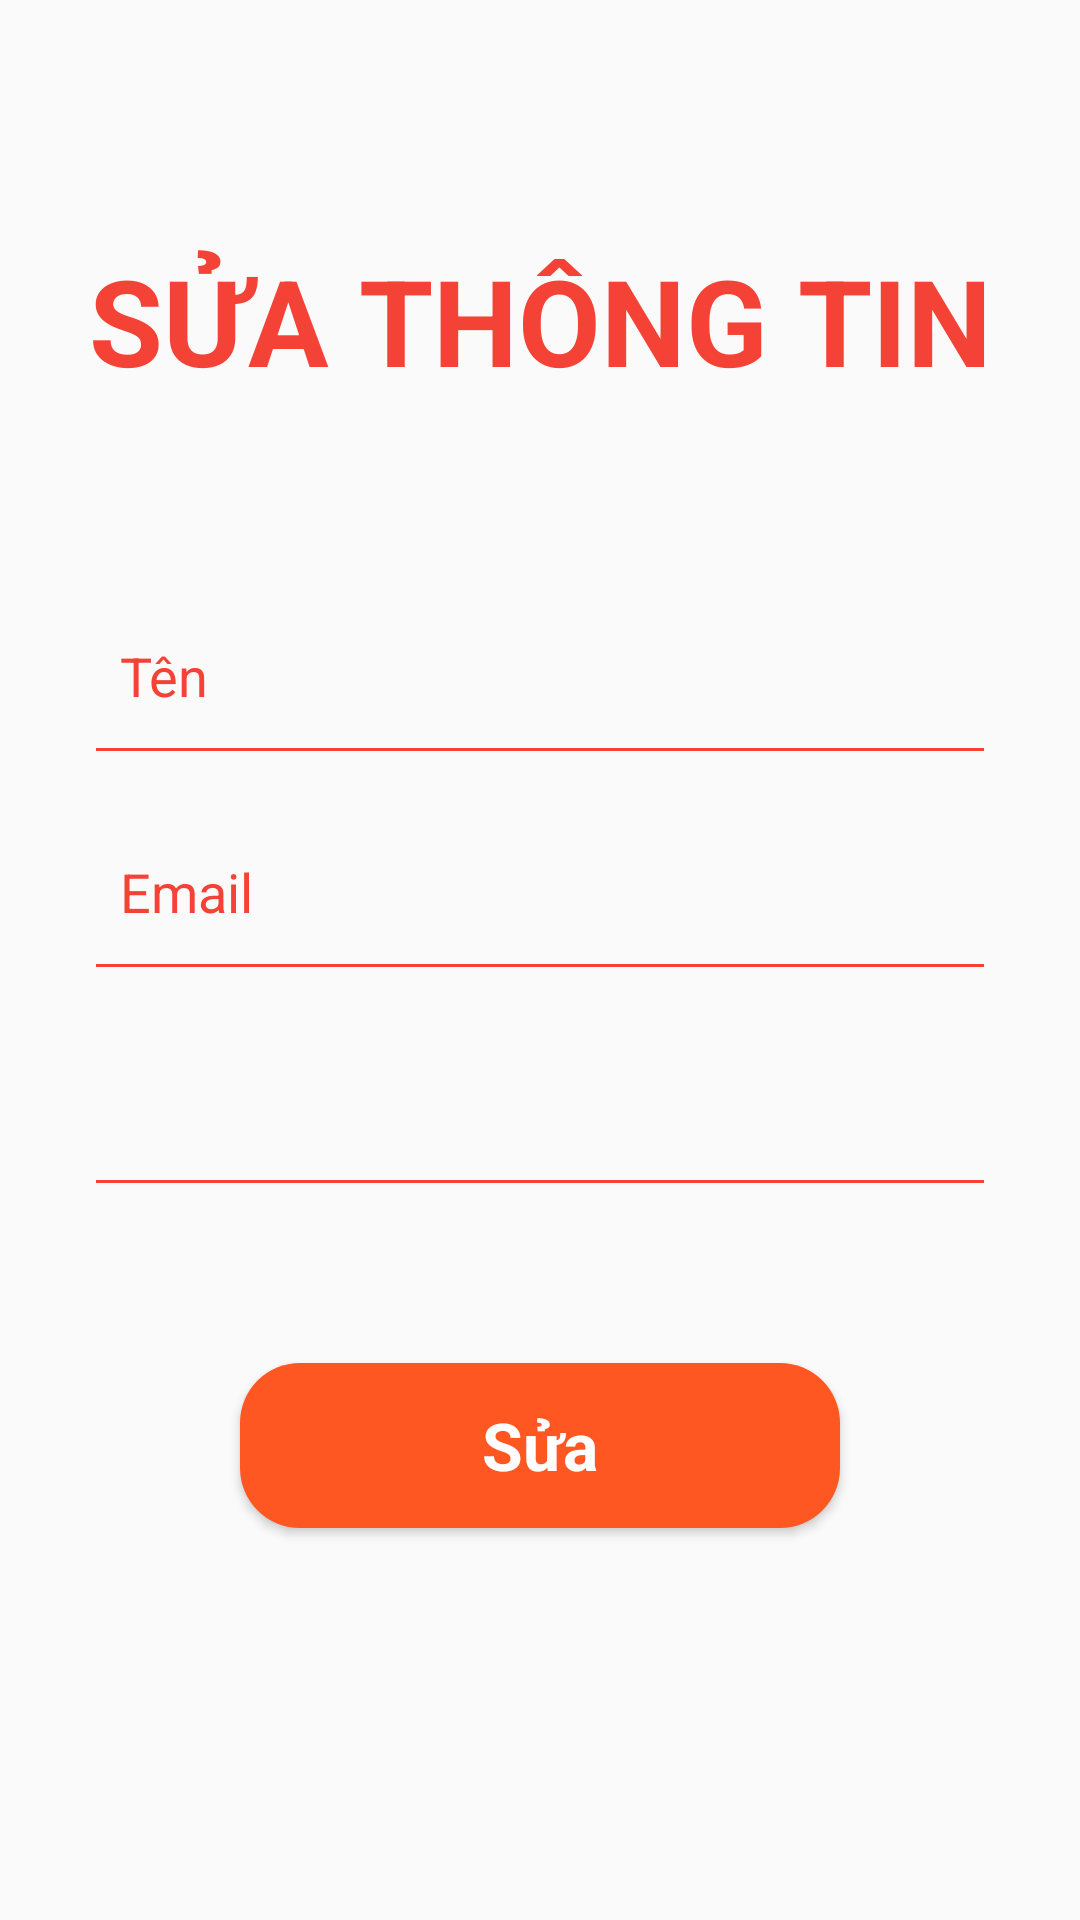

This screen was rendered from an Android layout file. Write that file and the resources it references.
<!-- AndroidManifest.xml: application theme Theme.AppCompat.DayNight.NoActionBar -->
<!-- res/layout/fragment_edit_profile.xml -->
<?xml version="1.0" encoding="utf-8"?>
<FrameLayout xmlns:android="http://schemas.android.com/apk/res/android"
  xmlns:tools="http://schemas.android.com/tools"
  android:layout_width="match_parent"
  android:layout_height="match_parent"
  tools:context=".fragment.EditProfileFragment">

  <LinearLayout
    android:layout_width="match_parent"
    android:layout_height="wrap_content"
    android:orientation="vertical">

    <TextView
      android:id="@+id/textView3"
      android:layout_width="match_parent"
      android:layout_height="wrap_content"
      android:gravity="center"
      android:layout_marginTop="80dp"
      android:layout_marginBottom="45dp"
      android:text="SỬA THÔNG TIN"
      android:textColor="#F44336"
      android:textSize="40sp"
      android:textStyle="bold" />

    <EditText
      android:id="@+id/editTextName"
      android:layout_width="match_parent"
      android:layout_height="50dp"
      android:layout_marginStart="32dp"
      android:layout_marginTop="22dp"
      android:layout_marginEnd="32dp"
      android:background="@drawable/edittext_background"
      android:drawablePadding="16dp"
      android:ems="10"
      android:hint="Tên"
      android:inputType="textPersonName"
      android:padding="8dp"
      android:textColorHint="#F44336" />

    <EditText
      android:id="@+id/editTextEmail"
      android:layout_width="match_parent"
      android:layout_height="50dp"
      android:layout_marginStart="32dp"
      android:layout_marginTop="22dp"
      android:layout_marginEnd="32dp"
      android:background="@drawable/edittext_background"
      android:drawablePadding="16dp"
      android:ems="10"
      android:hint="Email"
      android:inputType="textPersonName"
      android:padding="8dp"
      android:textColorHint="#F44336"
      tools:ignore="TextFields" />

    <Spinner
      android:id="@+id/spGender"
      android:layout_width="match_parent"
      android:layout_height="50dp"
      android:layout_marginStart="32dp"
      android:layout_marginTop="22dp"
      android:layout_marginEnd="32dp"
      android:background="@drawable/edittext_background"
      android:drawablePadding="16dp"
      android:padding="8dp"
      android:textColorHint="#F44336"
      android:spinnerMode="dropdown"/>

    <Button
      android:id="@+id/submit_edit_btn"
      style="@android:style/Widget.Button"
      android:layout_width="200dp"
      android:layout_height="55dp"
      android:layout_gravity="center"
      android:layout_marginTop="60dp"
      android:layout_marginBottom="50dp"
      android:background="@drawable/btn_orange"
      android:text="Sửa"
      android:textColor="#ffffff"
      android:textSize="22sp"
      android:textStyle="bold" />

  </LinearLayout>

</FrameLayout>
<!-- resources referenced by this layout -->
<resources>
  <!-- drawable btn_orange (drawable) -->
  <?xml version="1.0" encoding="utf-8"?>
  <selector xmlns:android="http://schemas.android.com/apk/res/android">
  <item>
      <shape android:shape="rectangle">
          <solid android:color="#FF5722"/>
          <corners android:radius="20dp"/>
      </shape>
  </item>
  </selector>
  <!-- drawable edittext_background (drawable) -->
  <?xml version="1.0" encoding="utf-8"?>
  <layer-list xmlns:android="http://schemas.android.com/apk/res/android">
  <item android:top="-3dp" android:bottom="-1dp" android:right="-3dp" android:left="-3dp">
      <shape android:shape="rectangle">
          <stroke android:width="2dp" android:color="#F44336"/>
      </shape>
  </item>
  </layer-list>
</resources>
